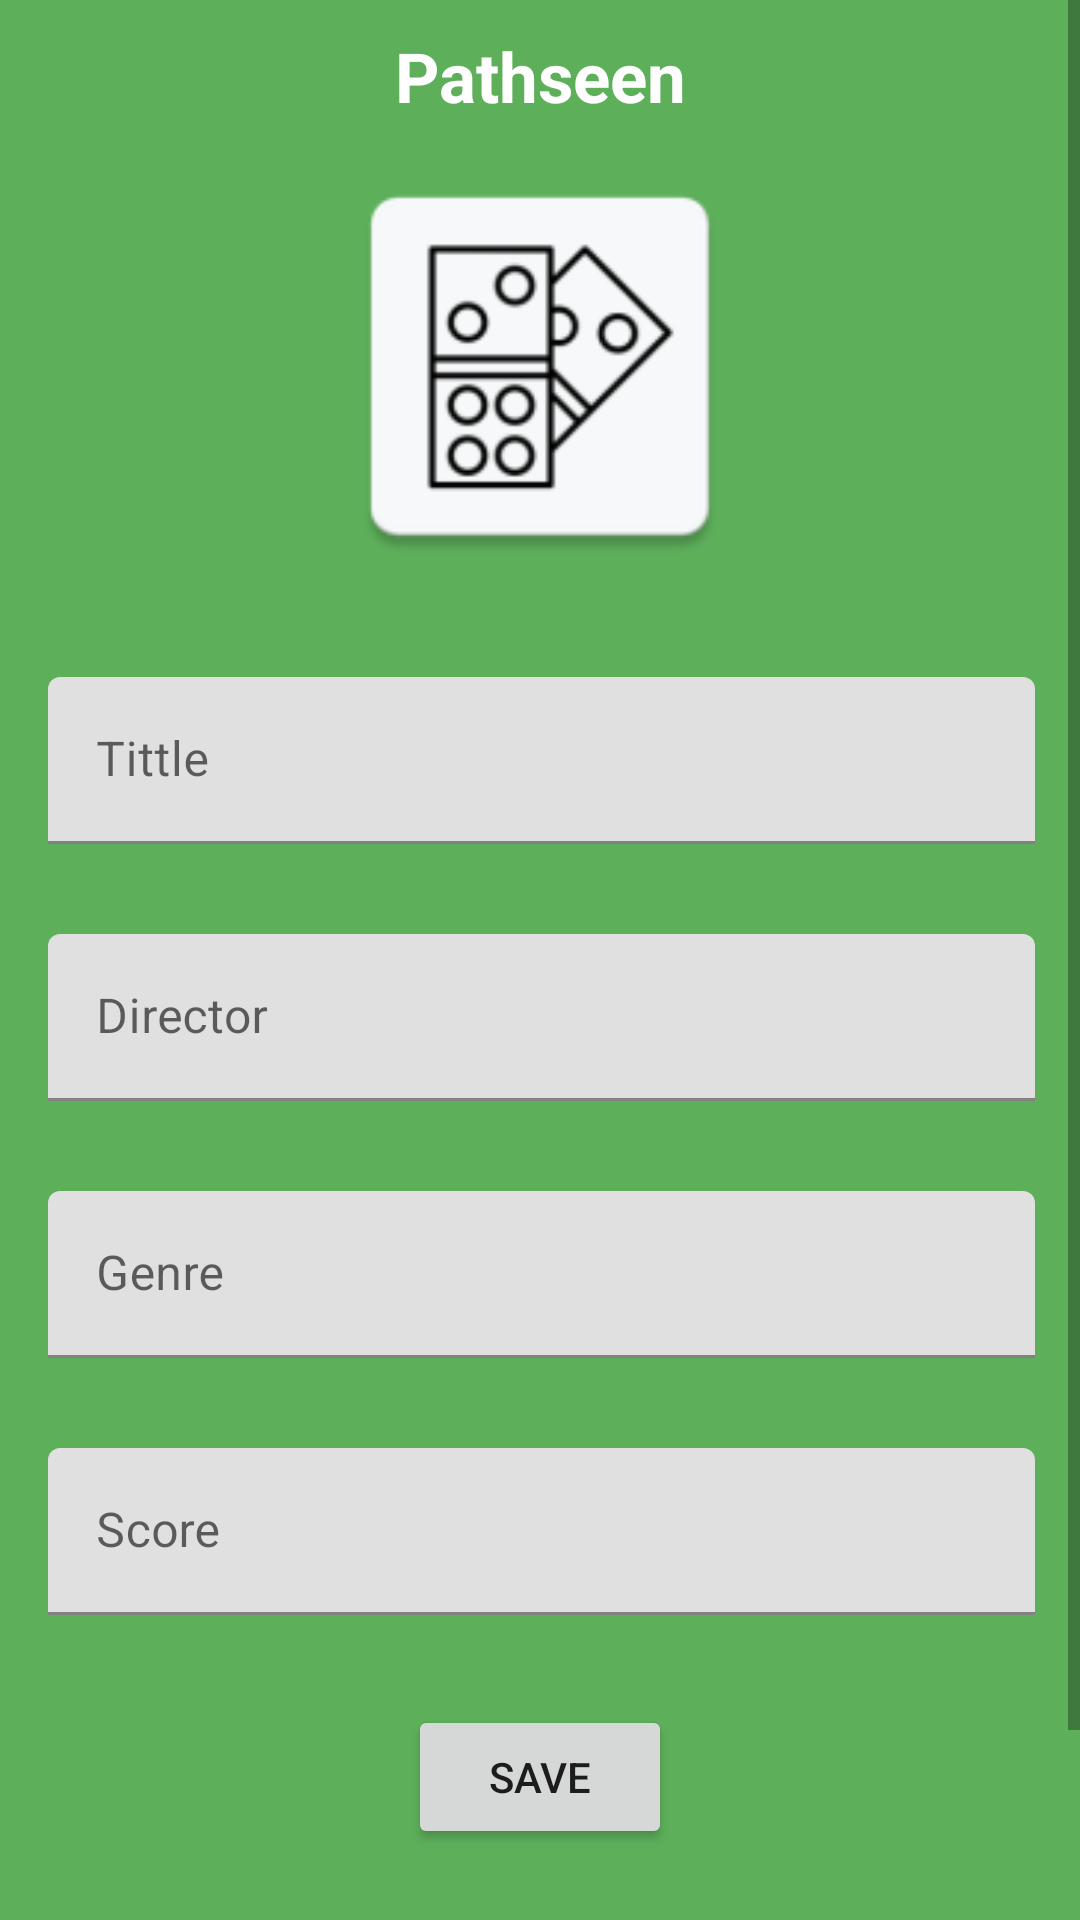

Write the Android layout XML for this screen, with the resource values it uses.
<!-- AndroidManifest.xml: application theme Theme.MyApplication -->
<!-- res/layout/activity_main.xml -->
<?xml version="1.0" encoding="utf-8"?>
<ScrollView xmlns:android="http://schemas.android.com/apk/res/android"
    xmlns:app="http://schemas.android.com/apk/res-auto"
    xmlns:tools="http://schemas.android.com/tools"
    android:layout_width="match_parent"
    android:layout_height="match_parent"
    android:background="#5DAF5A">

    <androidx.constraintlayout.widget.ConstraintLayout xmlns:android="http://schemas.android.com/apk/res/android"
        xmlns:app="http://schemas.android.com/apk/res-auto"
        xmlns:tools="http://schemas.android.com/tools"
        android:layout_width="match_parent"
        android:layout_height="match_parent"
        android:background="#5DAF5A"
        tools:context=".ui.main.MainActivity">


        <TextView
            android:id="@+id/tittle_textview"
            android:layout_width="wrap_content"
            android:layout_height="wrap_content"
            android:layout_marginTop="10dp"
            android:text="@string/tittle"
            android:textAlignment="center"
            android:textColor="@color/white"
            android:textSize="23sp"
            android:textStyle="bold"
            app:layout_constraintEnd_toEndOf="parent"
            app:layout_constraintStart_toStartOf="parent"
            app:layout_constraintTop_toTopOf="parent" />

        <ImageView
            android:id="@+id/imageView"
            android:layout_width="142dp"
            android:layout_height="147dp"
            android:layout_marginTop="8dp"
            android:src="@mipmap/icon"
            app:layout_constraintEnd_toEndOf="parent"
            app:layout_constraintStart_toStartOf="parent"
            app:layout_constraintTop_toBottomOf="@+id/tittle_textview" />

        <com.google.android.material.textfield.TextInputLayout
            android:id="@+id/tittle_textinputlayout"
            android:layout_width="409dp"
            android:layout_height="wrap_content"
            android:layout_marginStart="40dp"
            android:layout_marginTop="30dp"
            android:layout_marginEnd="40dp"
            app:layout_constraintEnd_toEndOf="parent"
            app:layout_constraintStart_toStartOf="parent"
            app:layout_constraintTop_toBottomOf="@+id/imageView">

            <com.google.android.material.textfield.TextInputEditText
                android:id="@+id/tittle_edittext"
                android:layout_width="match_parent"
                android:layout_height="match_parent"
                android:layout_marginStart="40dp"
                android:layout_marginEnd="40dp"
                android:hint="@string/Tittle" />
        </com.google.android.material.textfield.TextInputLayout>

        <com.google.android.material.textfield.TextInputLayout
            android:id="@+id/director_textinputlayout"
            android:layout_width="409dp"
            android:layout_height="wrap_content"
            android:layout_marginStart="40dp"
            android:layout_marginTop="30dp"
            android:layout_marginEnd="40dp"
            app:layout_constraintEnd_toEndOf="parent"
            app:layout_constraintStart_toStartOf="parent"
            app:layout_constraintTop_toBottomOf="@+id/tittle_textinputlayout">

            <com.google.android.material.textfield.TextInputEditText
                android:id="@+id/director_edittext"
                android:layout_width="match_parent"
                android:layout_height="match_parent"
                android:layout_marginStart="40dp"
                android:layout_marginEnd="40dp"
                android:hint="@string/Director" />
        </com.google.android.material.textfield.TextInputLayout>

        <com.google.android.material.textfield.TextInputLayout
            android:id="@+id/genre_textinputlayout"
            android:layout_width="409dp"
            android:layout_height="wrap_content"
            android:layout_marginStart="40dp"
            android:layout_marginTop="30dp"
            android:layout_marginEnd="40dp"
            app:layout_constraintEnd_toEndOf="parent"
            app:layout_constraintStart_toStartOf="parent"
            app:layout_constraintTop_toBottomOf="@+id/director_textinputlayout">

            <com.google.android.material.textfield.TextInputEditText
                android:id="@+id/genre_edittext"
                android:layout_width="match_parent"
                android:layout_height="match_parent"
                android:layout_marginStart="40dp"
                android:layout_marginEnd="40dp"
                android:hint="@string/Genre" />
        </com.google.android.material.textfield.TextInputLayout>

        <com.google.android.material.textfield.TextInputLayout
            android:id="@+id/score_textinputlayout"
            android:layout_width="409dp"
            android:layout_height="wrap_content"
            android:layout_marginStart="40dp"
            android:layout_marginTop="30dp"
            android:layout_marginEnd="40dp"
            app:layout_constraintEnd_toEndOf="parent"
            app:layout_constraintStart_toStartOf="parent"
            app:layout_constraintTop_toBottomOf="@+id/genre_textinputlayout">

            <com.google.android.material.textfield.TextInputEditText
                android:id="@+id/score_edittext"
                android:layout_width="match_parent"
                android:layout_height="match_parent"
                android:layout_marginStart="40dp"
                android:layout_marginEnd="40dp"
                android:hint="@string/Score" />
        </com.google.android.material.textfield.TextInputLayout>

        <Button
            android:id="@+id/save_button"
            android:layout_width="wrap_content"
            android:layout_height="wrap_content"
            android:layout_marginTop="30dp"
            android:text="@string/Save"
            app:layout_constraintEnd_toEndOf="parent"
            app:layout_constraintStart_toStartOf="parent"
            app:layout_constraintTop_toBottomOf="@+id/score_textinputlayout" />

        <TextView
            android:id="@+id/list_textview"
            android:layout_width="0dp"
            android:layout_height="wrap_content"
            android:layout_marginStart="10dp"
            android:layout_marginTop="30dp"
            android:layout_marginEnd="10dp"
            android:text="@string/List"
            android:textColor="@color/white"
            android:textSize="20sp"
            android:textStyle="bold"
            app:layout_constraintEnd_toEndOf="parent"
            app:layout_constraintStart_toStartOf="parent"
            app:layout_constraintTop_toBottomOf="@+id/save_button" />

        <TextView
            android:id="@+id/listf_textview"
            android:layout_width="0dp"
            android:layout_height="wrap_content"
            android:layout_marginStart="10dp"
            android:layout_marginTop="10dp"
            android:layout_marginEnd="10dp"
            android:inputType="textMultiLine"
            android:textColor="@color/white"
            android:textSize="20sp"
            app:layout_constraintEnd_toEndOf="parent"
            app:layout_constraintStart_toStartOf="parent"
            app:layout_constraintTop_toBottomOf="@+id/list_textview" />

    </androidx.constraintlayout.widget.ConstraintLayout>
</ScrollView>
<!-- resources referenced by this layout -->
<resources>
  <color name="white">#FFFFFFFF</color>
  <!-- mipmap icon: png bitmap (mipmap-hdpi, 2955 bytes) -->
  <string name="Director">Director</string>
  <string name="Genre">Genre</string>
  <string name="List">List</string>
  <string name="Save">Save</string>
  <string name="Score">Score</string>
  <string name="Tittle">Tittle</string>
  <string name="tittle">Pathseen</string>
  <style name="Theme.MyApplication" parent="Theme.MaterialComponents.DayNight.DarkActionBar">
          
          <item name="colorPrimary">@color/Green</item>
          <item name="colorPrimaryVariant">@color/Green</item>
          <item name="colorOnPrimary">@color/white</item>
          
          <item name="colorSecondary">@color/teal_200</item>
          <item name="colorSecondaryVariant">@color/teal_700</item>
          <item name="colorOnSecondary">@color/black</item>
          
          <item name="android:statusBarColor">?attr/colorPrimaryVariant</item>
          
      </style>
  <color name="Green">#689F38</color>
  <color name="teal_200">#FF03DAC5</color>
  <color name="teal_700">#FF018786</color>
  <color name="black">#FF000000</color>
</resources>
